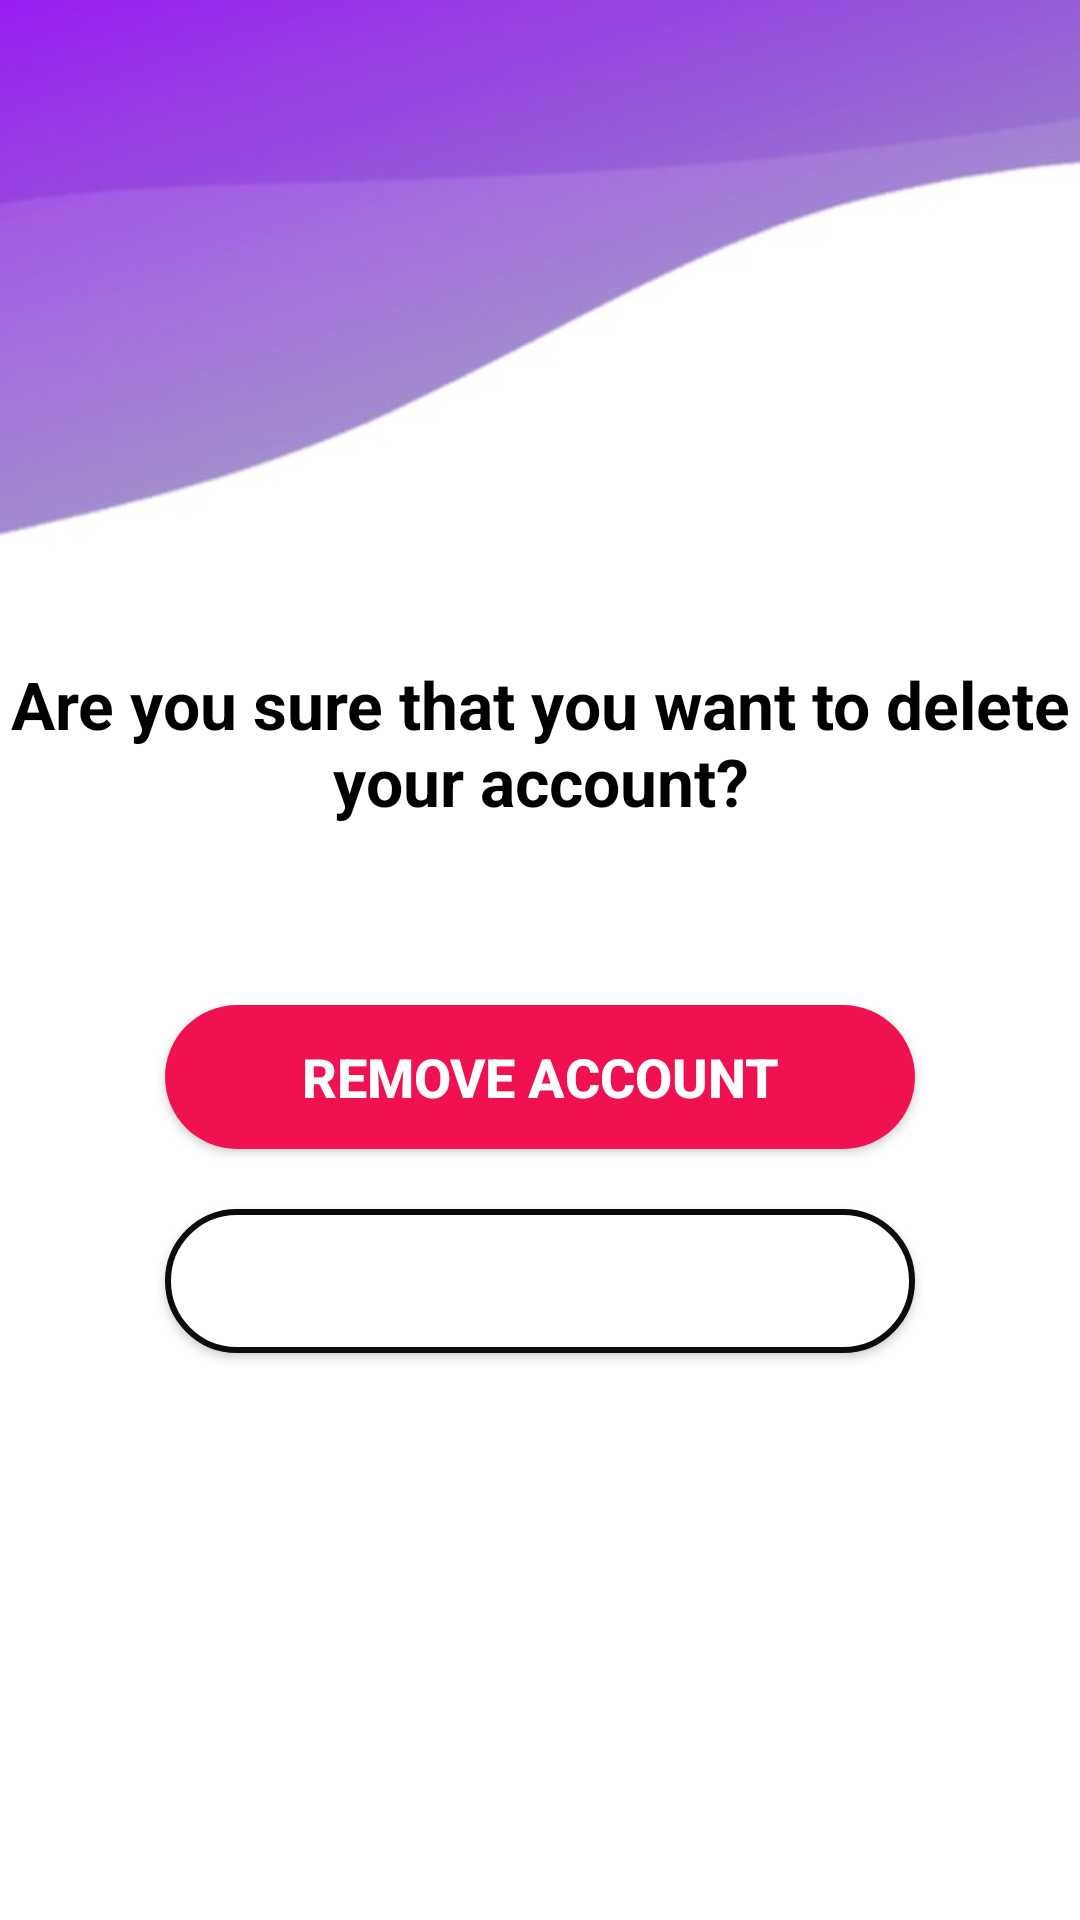

Produce the Android XML layout that renders to this screen, including the resource entries it uses.
<!-- AndroidManifest.xml: application theme Theme.MADProject -->
<!-- res/layout/activity_remove_account.xml -->
<?xml version="1.0" encoding="utf-8"?>
<androidx.constraintlayout.widget.ConstraintLayout xmlns:android="http://schemas.android.com/apk/res/android"
    xmlns:app="http://schemas.android.com/apk/res-auto"
    xmlns:tools="http://schemas.android.com/tools"
    android:layout_width="match_parent"
    android:layout_height="match_parent"
    android:background="@drawable/background1"
    tools:context=".activities.RemoveAccount">

    <TextView
        android:id="@+id/textView11"
        android:layout_width="match_parent"
        android:layout_height="wrap_content"
        android:layout_marginTop="220dp"
        android:text="@string/areYouSure"
        android:textAlignment="center"
        android:textColor="@color/black"
        android:textSize="@dimen/Login_fontSize"
        android:textStyle="bold"
        app:layout_constraintEnd_toEndOf="parent"
        app:layout_constraintStart_toStartOf="parent"
        app:layout_constraintTop_toTopOf="parent"
        tools:ignore="TextSizeCheck" />

    <androidx.appcompat.widget.AppCompatButton
        android:id="@+id/rmvBtn"
        android:layout_width="@dimen/login_btn"
        android:layout_height="wrap_content"
        android:layout_marginTop="60dp"
        android:background="@drawable/btndelete"
        android:text="@string/yes"
        android:textColor="@color/white"
        android:textSize="@dimen/reg_btn_size"
        android:textStyle="bold"
        app:layout_constraintEnd_toEndOf="parent"
        app:layout_constraintStart_toStartOf="parent"
        app:layout_constraintTop_toBottomOf="@+id/textView11" />

    <Button
        android:id="@+id/cnslBtn"
        android:layout_width="@dimen/login_btn"
        android:layout_height="wrap_content"
        android:layout_marginTop="20dp"
        android:background="@drawable/custom_field"
        android:text="@string/no"
        android:textColor="@color/white"
        android:textSize="@dimen/reg_btn_size"
        android:textStyle="bold"
        app:layout_constraintEnd_toEndOf="parent"
        app:layout_constraintStart_toStartOf="parent"
        app:layout_constraintTop_toBottomOf="@+id/rmvBtn" />
</androidx.constraintlayout.widget.ConstraintLayout>
<!-- resources referenced by this layout -->
<resources>
  <color name="black">#FF000000</color>
  <color name="white">#FFFFFFFF</color>
  <dimen name="Login_fontSize">22sp</dimen>
  <dimen name="login_btn">250dp</dimen>
  <dimen name="reg_btn_size">18sp</dimen>
  <!-- drawable background1: jpg bitmap (drawable, 11879 bytes) -->
  <!-- drawable btndelete (drawable) -->
  <?xml version="1.0" encoding="utf-8"?>
  <shape xmlns:android="http://schemas.android.com/apk/res/android">
      <solid
          android:color= "#EF1150"/>
      <corners
          android:radius="30dp"/>
  </shape>
  <!-- drawable custom_field (drawable) -->
  <?xml version="1.0" encoding="utf-8"?>
  <shape xmlns:android="http://schemas.android.com/apk/res/android"
      android:shape="rectangle">
      <stroke
          android:width ="2dp"
          android:color= "#0c0c0c"/>
      <corners
          android:radius="30dp"/>
      <solid android:color="#ffffff"/>
  
  </shape>
  <string name="areYouSure">Are you sure that you want to delete your account?</string>
  <string name="no">cancel</string>
  <string name="yes">remove account</string>
  <style name="Theme.MADProject" parent="Theme.MaterialComponents.DayNight.NoActionBar">
          
          <item name="colorPrimary">@color/purple_500</item>
          <item name="colorPrimaryVariant">@color/purple_700</item>
          <item name="colorOnPrimary">@color/white</item>
          
          <item name="colorSecondary">@color/teal_200</item>
          <item name="colorSecondaryVariant">@color/teal_700</item>
          <item name="colorOnSecondary">@color/black</item>
          
          <item name="android:statusBarColor">?attr/colorPrimaryVariant</item>
          
      </style>
  <color name="purple_500">#FF6200EE</color>
  <color name="purple_700">#FF3700B3</color>
  <color name="teal_200">#FF03DAC5</color>
  <color name="teal_700">#FF018786</color>
</resources>
